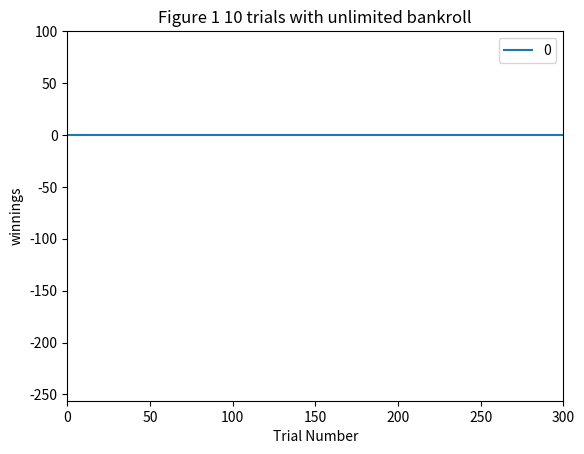
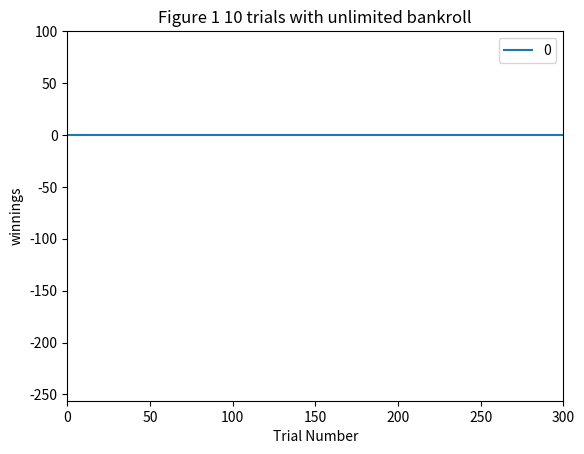
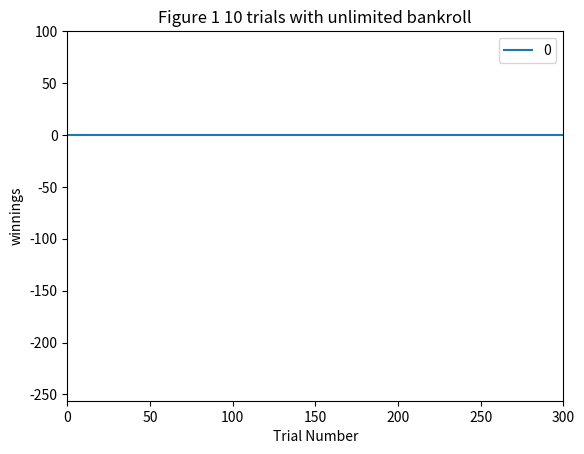
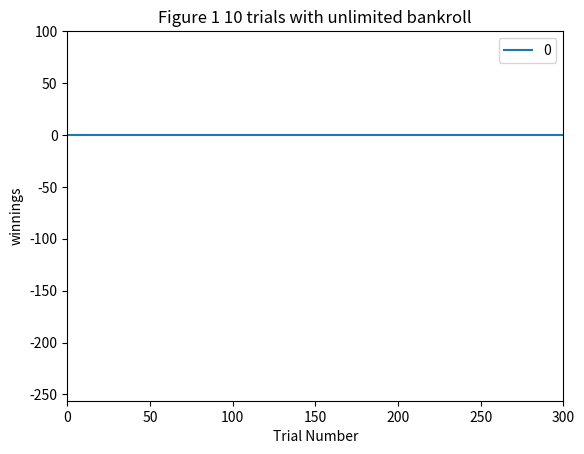
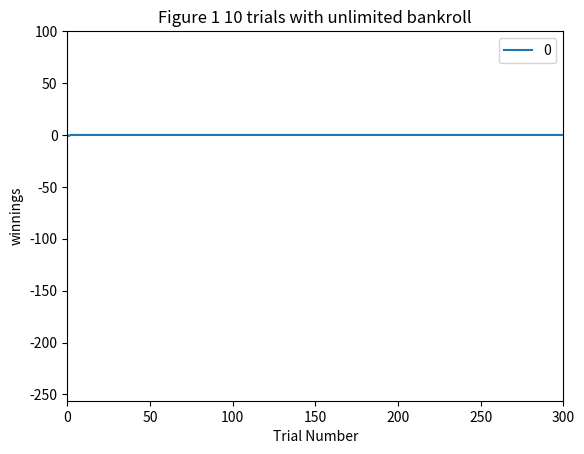
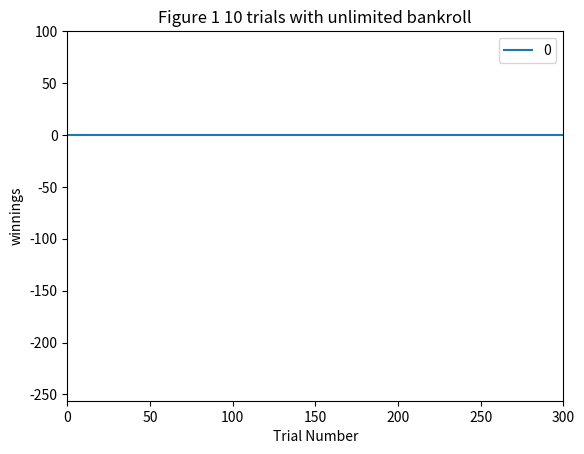
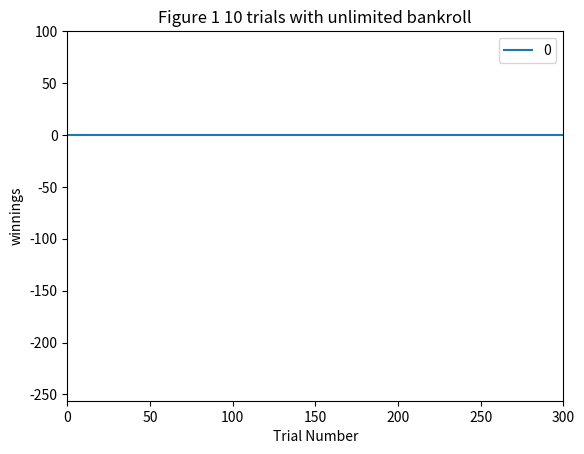
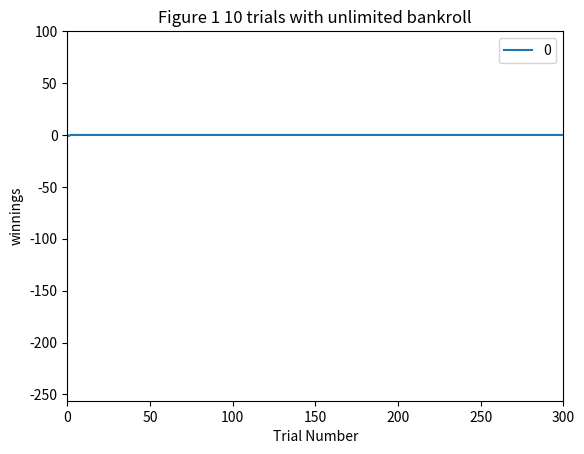
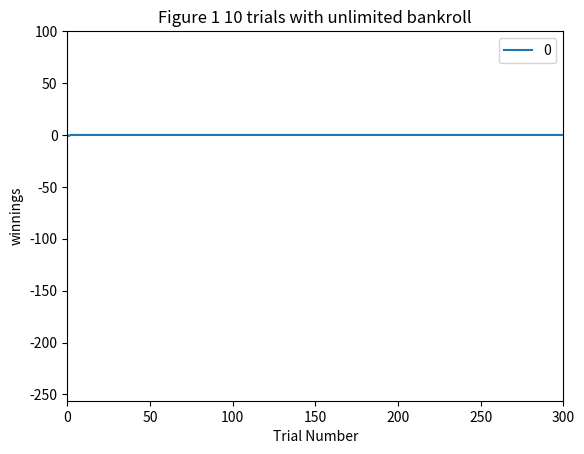
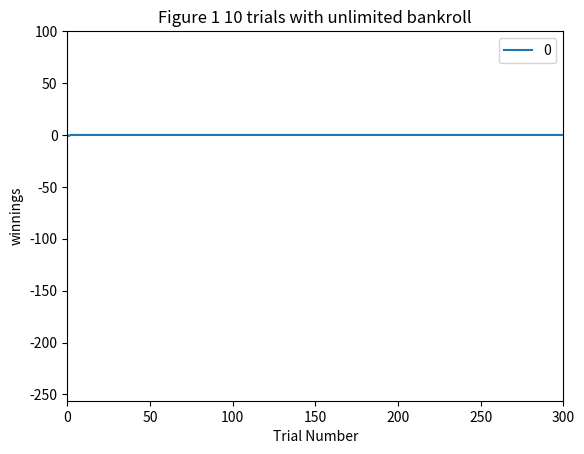
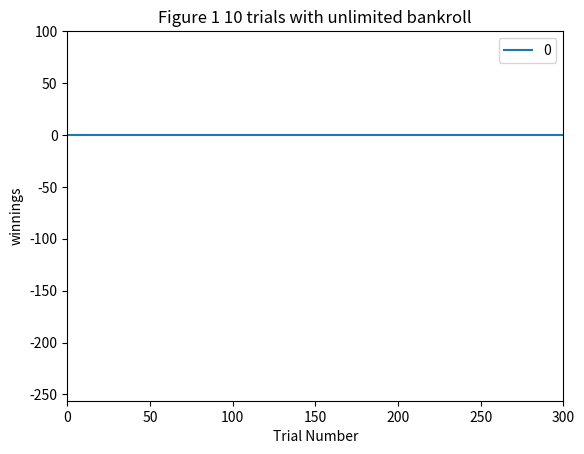
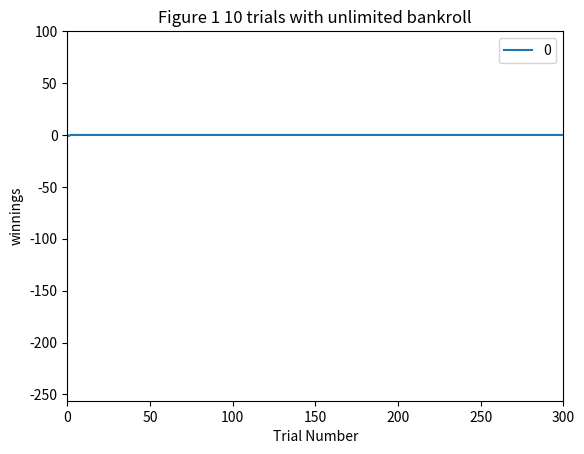
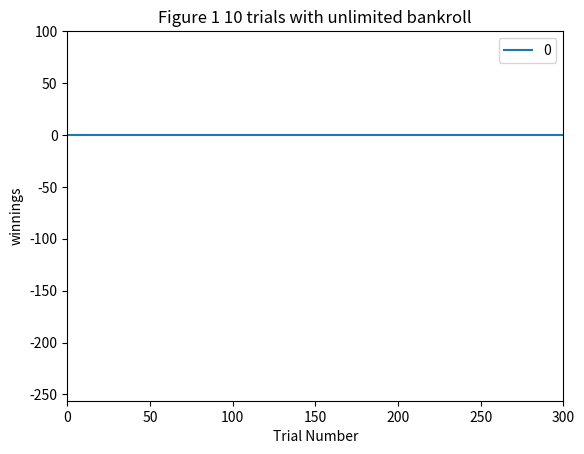
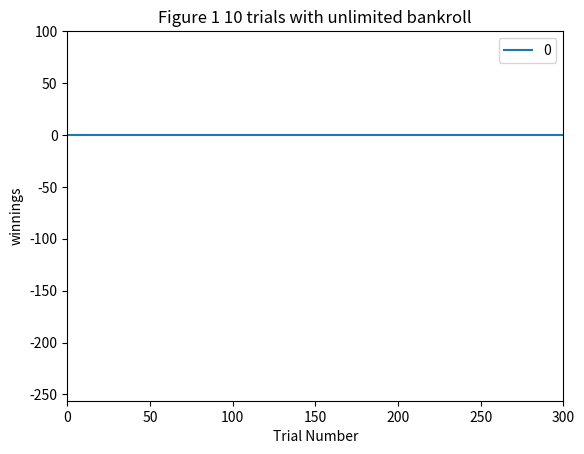
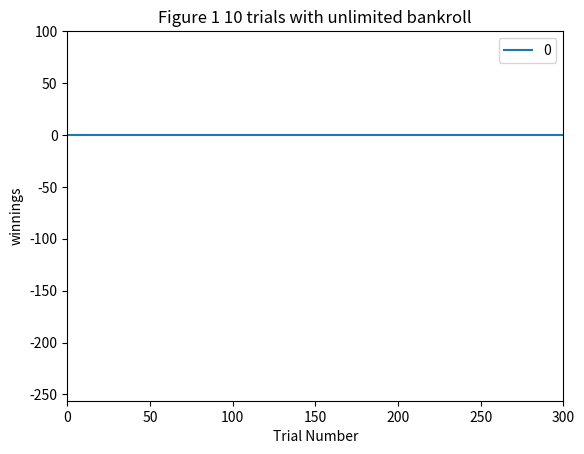
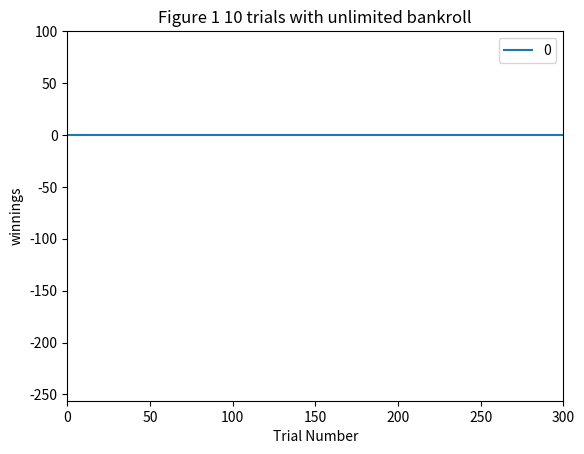

Write the Python code that produced these figures, in order. (Note: this script raises an exception after producing the figures.)
""""""  		  	   		  		 		  		  		    	 		 		   		 		  
"""Assess a betting strategy.  		  	   		  		 		  		  		    	 		 		   		 		  
  		  	   		  		 		  		  		    	 		 		   		 		  
Copyright 2018, Georgia Institute of Technology (Georgia Tech)  		  	   		  		 		  		  		    	 		 		   		 		  
Atlanta, Georgia 30332  		  	   		  		 		  		  		    	 		 		   		 		  
All Rights Reserved  		  	   		  		 		  		  		    	 		 		   		 		  
  		  	   		  		 		  		  		    	 		 		   		 		  
Template code for CS 4646/7646  		  	   		  		 		  		  		    	 		 		   		 		  
  		  	   		  		 		  		  		    	 		 		   		 		  
Georgia Tech asserts copyright ownership of this template and all derivative  		  	   		  		 		  		  		    	 		 		   		 		  
works, including solutions to the projects assigned in this course. Students  		  	   		  		 		  		  		    	 		 		   		 		  
and other users of this template code are advised not to share it with others  		  	   		  		 		  		  		    	 		 		   		 		  
or to make it available on publicly viewable websites including repositories  		  	   		  		 		  		  		    	 		 		   		 		  
such as github and gitlab.  This copyright statement should not be removed  		  	   		  		 		  		  		    	 		 		   		 		  
or edited.  		  	   		  		 		  		  		    	 		 		   		 		  
  		  	   		  		 		  		  		    	 		 		   		 		  
We do grant permission to share solutions privately with non-students such  		  	   		  		 		  		  		    	 		 		   		 		  
as potential employers. However, sharing with other current or future  		  	   		  		 		  		  		    	 		 		   		 		  
students of CS 7646 is prohibited and subject to being investigated as a  		  	   		  		 		  		  		    	 		 		   		 		  
GT honor code violation.  		  	   		  		 		  		  		    	 		 		   		 		  
  		  	   		  		 		  		  		    	 		 		   		 		  
-----do not edit anything above this line---  		  	   		  		 		  		  		    	 		 		   		 		  
  		  	   		  		 		  		  		    	 		 		   		 		  
Student Name: Tucker Balch (replace with your name)  		  	   		  		 		  		  		    	 		 		   		 		  
GT User ID: tb34 (replace with your User ID)  		  	   		  		 		  		  		    	 		 		   		 		  
GT ID: 900897987 (replace with your GT ID)  		  	   		  		 		  		  		    	 		 		   		 		  
"""  		  	   		  		 		  		  		    	 		 		   		 		  
  		  	   		  		 		  		  		    	 		 		   		 		  
import numpy as np  		  	   		  		 		  		  		    	 		 		   		 		  
import matplotlib.pyplot as plt	  	  
import pandas as pd 	
from pandas import DataFrame	  		 		  		  		    	 		 		   		 		  
  		  	   		  		 		  		  		    	 		 		   		 		  
def author():  		  	   		  		 		  		  		    	 		 		   		 		  
    """  		  	   		  		 		  		  		    	 		 		   		 		  
    :return: The GT username of the student  		  	   		  		 		  		  		    	 		 		   		 		  
    :rtype: str  		  	   		  		 		  		  		    	 		 		   		 		  
    """  		  	   		  		 		  		  		    	 		 		   		 		  
    return "tb34"  # replace tb34 with your Georgia Tech username.  		  	   		  		 		  		  		    	 		 		   		 		  
  		  	   		  		 		  		  		    	 		 		   		 		  
  		  	   		  		 		  		  		    	 		 		   		 		  
def gtid():  		  	   		  		 		  		  		    	 		 		   		 		  
    """  		  	   		  		 		  		  		    	 		 		   		 		  
    :return: The GT ID of the student  		  	   		  		 		  		  		    	 		 		   		 		  
    :rtype: int  		  	   		  		 		  		  		    	 		 		   		 		  
    """  		  	   		  		 		  		  		    	 		 		   		 		  
    return 900897987  # replace with your GT ID number  		  	   		  		 		  		  		    	 		 		   		 		  
  		  	   		  		 		  		  		    	 		 		   		 		  
  		  	   		  		 		  		  		    	 		 		   		 		  
def get_spin_result(win_prob):  		  	   		  		 		  		  		    	 		 		   		 		  
    """  		  	   		  		 		  		  		    	 		 		   		 		  
    Given a win probability between 0 and 1, the function returns whether the probability will result in a win.  		  	   		  		 		  		  		    	 		 		   		 		  
  		  	   		  		 		  		  		    	 		 		   		 		  
    :param win_prob: The probability of winning  		  	   		  		 		  		  		    	 		 		   		 		  
    :type win_prob: float  		  	   		  		 		  		  		    	 		 		   		 		  
    :return: The result of the spin.  		  	   		  		 		  		  		    	 		 		   		 		  
    :rtype: bool  		  	   		  		 		  		  		    	 		 		   		 		  
    """  		  
   

    result = False  		  	   		  		 		  		  		    	 		 		   		 		  
    if np.random.random() <= win_prob:  		  	   		  		 		  		  		    	 		 		   		 		  
        result = True  		  	   		  		 		  		  		    	 		 		   		 		  
    return result  		  	   		  		 		  		  		    	 		 		   		 		  
  		  	   		  		 		  		  		    	 		 		   		 		  
  		  	   		  		 		  		  		    	 		 		   		 		  
def test_code():  		  	   		  		 		  		  		    	 		 		   		 		  
    """  		  	   		  		 		  		  		    	 		 		   		 		  
    Method to test your code  		  	   		  		 		  		  		    	 		 		   		 		  
    """  		  	   		  		 		  		  		    	 		 		   		 		  
    win_prob = 0.60  # set appropriately to the probability of a win  		  	   		  		 		  		  		    	 		 		   		 		  
    np.random.seed(gtid())  # do this only once  		  	   		  		 		  		  		    	 		 		   		 		  
    print(get_spin_result(win_prob))  # test the roulette spin  
    print(simulator_exp1(win_prob))
    print(simulator_exp2(win_prob))
    

    # add your code here to implement the experiments  		  	 
def plot_exp_1(res):
### plot_1
    df = pd.DataFrame(res)
    df.plot()
    axis = [0,300,-256,100]
    plt.axis(axis)
    plt.title("Figure 1 10 trials with unlimited bankroll")
    plt.xlabel("Trial Number")
    plt.ylabel("winnings")
    index = 10
    for i in range(index):
        cur = simulator_exp1(.60)
        plt.plot(cur)
    plt.savefig("figure1.png")
    plt.clf()


### plot_2():
   
    plt.axis(axis)
    plt.title("Figure 1 10 trials with unlimited bankroll")
    plt.xlabel("Trial Number")
    plt.ylabel("winnings")
    index = 1000
    zeros = np.full((1000,1001), 0)
    for i in range(index):
        cur = simulator_exp1(.60)

        zeros[i] = cur
    mean  = np.mean(zeros, axis = 0)
    std = np.std(zeros, axis = 0)
    added = mean + std
    subtracted = mean - std
    
    
    np.mean(zeros) 
    df = pd.DataFrame(mean)
    df1 = pd.DataFrame(added)
    df2 = pd.DataFrame(subtracted)

    #df.plot()
    axis = [0,300,-256,100]
    plt.axis(axis)
    plt.title("Figure2 - mean of 1000 trials with unlimited bankroll")
    plt.xlabel("Trials")
    plt.ylabel("winnings")
    plt.plot(mean, label = "mean")
    plt.plot(mean, label = "meanAdded")
    plt.plot(mean, label = "meanSubtracted")
    plt.legend()
    plt.savefig("figure2.png")
    plt.clf()


### plot_3():
    median = np.median(zeros, axis = 0)
    added = median + std 
    subtracted = median - std  
    df = pd.DataFrame(median)
    df1 = pd.DataFrame(added)
    df2 = pd.DataFrame(subtracted)

    #df.plot()
    axis = [0,300,-256,100]
    plt.axis(axis)
    plt.title("Figure3 - median of 1000 trials with unlimited bankroll")
    plt.xlabel("Trials")
    plt.ylabel("winnings")
    plt.plot(median, label = "median")
    plt.plot(added, label = "medianAdded")
    plt.plot(subtracted, label = "medianSubtracted")
    plt.legend()
    plt.savefig("figure3.png")
    plt.clf()

def ex_plot_2(res):
    ##plot_4():
    df = pd.DataFrame(res)
    df.plot()
    axis = [0,300,-256,100]
    plt.axis(axis)
    plt.title("Figure 1 10 trials with unlimited bankroll")
    plt.xlabel("Trial Number")
    plt.ylabel("winnings")
    index = 10
    for i in range(index):
        cur = simulator_exp2(.60)
        plt.plot(cur)
    plt.savefig("figure1.png")
    plt.clf()

    ##plot_5():
    df = pd.DataFrame(res)
    df.plot()
    axis = [0,300,-256,100]
    plt.axis(axis)
    plt.title("Figure 1 10 trials with unlimited bankroll")
    plt.xlabel("Trial Number")
    plt.ylabel("winnings")
    index = 10
    for i in range(index):
        cur = simulator_exp1(.60)
        plt.plot(cur)
    plt.savefig("figure1.png")
    plt.clf()



def simulator_exp1(win_prob):   
    res = np.zeros(1001)
    winnings = 0
    count = 0
    while winnings < 80:
        won = False
        bet_amount = 1
        while not won:
            if count >= 1001:
                return res
            res[count] = winnings
            won = get_spin_result(win_prob) 
            if won == False:
                winnings = winnings - bet_amount
                bet_amount = bet_amount * 2
            else:
                winnings = winnings + bet_amount
            count +=1
        plot_exp_1(res)
        #plot_2(res)
        #plot_3(res)
    return res 

def simulator_exp2(win_prob,bankroll):   
    res = np.zeros(1001)
    winnings = 0
    count = 0
    while winnings < 80:
        won = False
        bet_amount = 1
        while not won:
            if count >= 1001:
                return res
            res[count] = winnings
            won = get_spin_result(win_prob) 
            if won == False:
                winnings = winnings - bet_amount
                bet_amount = bet_amount * 2
                valueToCheck = winnings - bet_amount
                
                if winnings == -bankroll:
                    res[count:] = winnings
                    return res
                if valueToCheck < -bankroll:
                    bet_amount = bankroll + winnings
                    
            else:
                winnings = winnings + bet_amount
            count +=1
        #plot_2(res)
        #plot_3(res)
    return res 

  		  	   		  		 		  		  		    	 		 		   		 		  
if __name__ == "__main__":  		  	   		  		 		  		  		    	 		 		   		 		  
    test_code()  		  	   		  		 		  		  		    	 		 		   		 		  

